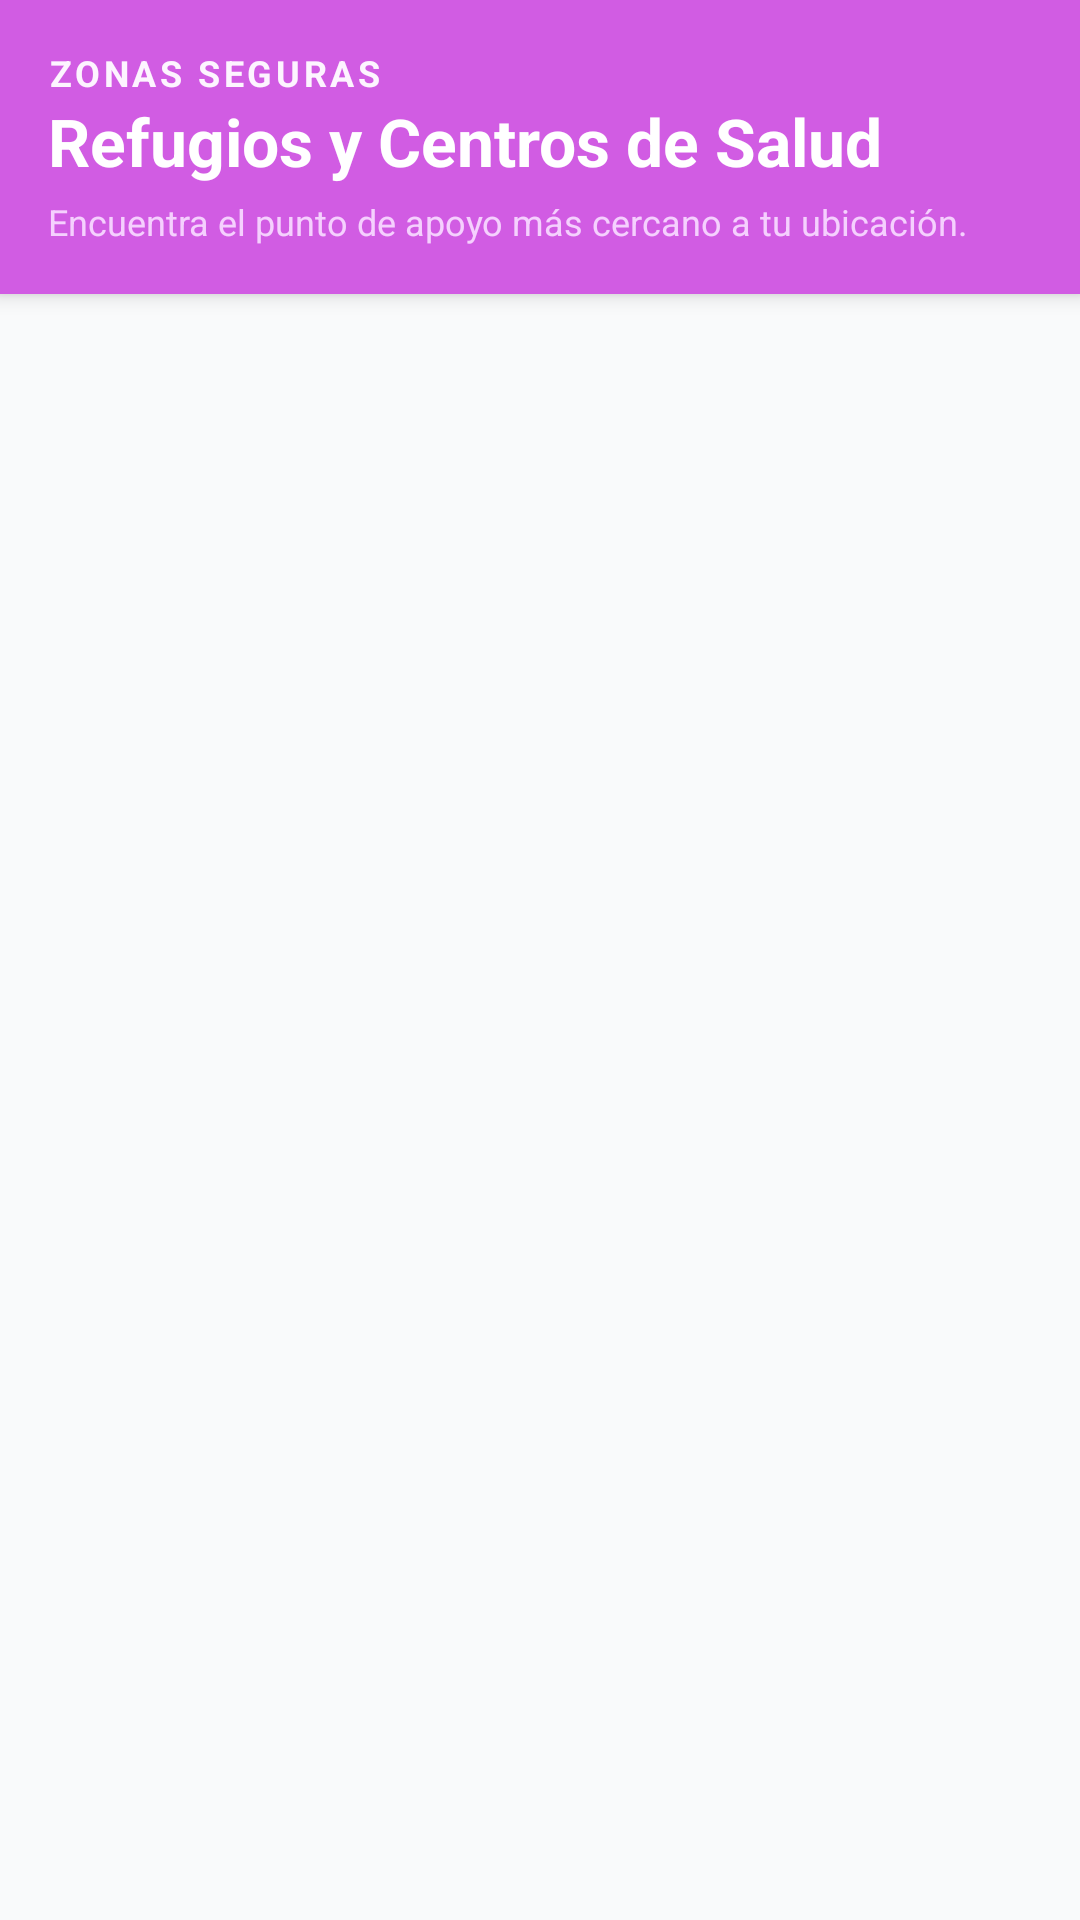

Reconstruct the res/layout file that produces this screen, plus the resources it refers to.
<!-- AndroidManifest.xml: application theme Theme.NOVARescue -->
<!-- res/layout/activity_refugios.xml -->
<?xml version="1.0" encoding="utf-8"?>
<RelativeLayout xmlns:android="http://schemas.android.com/apk/res/android"
    android:layout_width="match_parent"
    android:layout_height="match_parent"
    android:background="#F9FAFB">

    
    <LinearLayout
        android:id="@+id/headerRefugios"
        android:layout_width="match_parent"
        android:layout_height="wrap_content"
        android:background="#D15CE3"
        android:orientation="vertical"
        android:padding="16dp"
        android:elevation="4dp">

        <TextView
            android:layout_width="wrap_content"
            android:layout_height="wrap_content"
            android:text="ZONAS SEGURAS"
            android:textColor="#FDF4FF"
            android:textSize="12sp"
            android:textStyle="bold"
            android:letterSpacing="0.1" />

        <TextView
            android:layout_width="wrap_content"
            android:layout_height="wrap_content"
            android:text="Refugios y Centros de Salud"
            android:textColor="#FFFFFF"
            android:textSize="22sp"
            android:textStyle="bold" />

        <TextView
            android:layout_width="wrap_content"
            android:layout_height="wrap_content"
            android:text="Encuentra el punto de apoyo más cercano a tu ubicación."
            android:textColor="#F5D0FE"
            android:textSize="12sp"
            android:layout_marginTop="4dp" />
    </LinearLayout>

    
    <androidx.recyclerview.widget.RecyclerView
        android:id="@+id/rvRefugios"
        android:layout_width="match_parent"
        android:layout_height="match_parent"
        android:layout_below="@id/headerRefugios"
        android:clipToPadding="false"
        android:padding="12dp" />

</RelativeLayout>
<!-- resources referenced by this layout -->
<resources>
  <style name="Theme.NOVARescue" parent="Theme.MaterialComponents.DayNight.NoActionBar" />
</resources>
